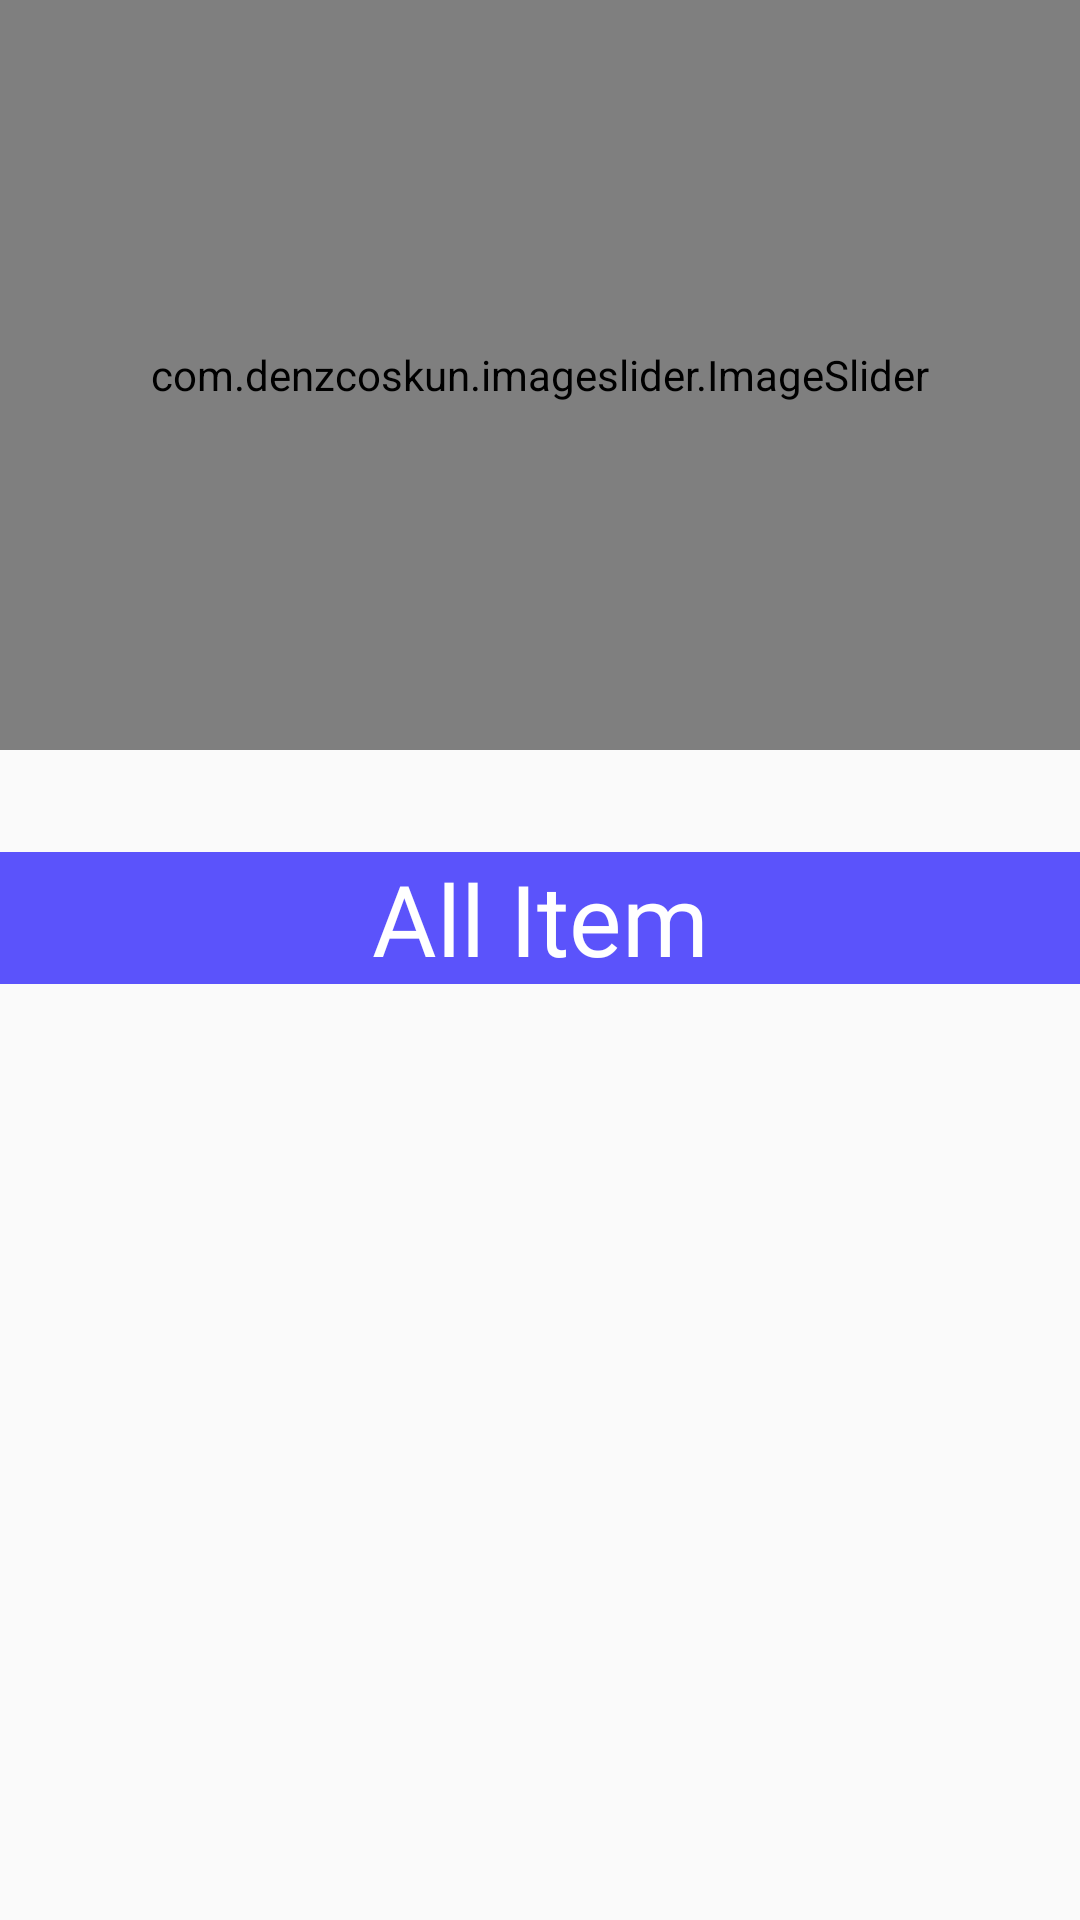

Layout XML and referenced resources for this Android screen:
<!-- AndroidManifest.xml: application theme AppTheme -->
<!-- res/layout/activity_admin_dash_board.xml -->
<?xml version="1.0" encoding="utf-8"?>
<LinearLayout xmlns:android="http://schemas.android.com/apk/res/android"
    xmlns:app="http://schemas.android.com/apk/res-auto"
    xmlns:tools="http://schemas.android.com/tools"
    android:layout_width="match_parent"
    android:layout_height="match_parent"
    android:orientation="vertical"
    tools:context=".AdminDashBoardActivity">




    <com.denzcoskun.imageslider.ImageSlider
        android:layout_width="match_parent"
        app:auto_cycle="true"
        app:delay="0"
        android:id="@+id/slider"
        app:period="1000"
        app:error_image="@drawable/bg_grey"
        app:placeholder="@drawable/bg_grey"
        app:corner_radius="20"
        android:layout_height="250dp"/>




    <TextView
        android:layout_width="match_parent"
        android:layout_marginTop="34dp"
        android:layout_height="wrap_content"
        android:textSize="33dp"
        android:gravity="center"
        android:background="#5b53fb"
        android:textColor="#FFFFFF"
        android:fontFamily="@font/ff"
        android:text="All Item"
        />


    <ListView
        android:layout_width="match_parent"
        android:layout_height="match_parent"
        android:divider="#000000"
        android:paddingLeft="10dp"
        android:dividerHeight="1dp"
        android:layout_marginTop="5dp"
        android:listSelector="#6159FB"
        android:id="@+id/listViewID">

    </ListView>




</LinearLayout>
<!-- resources referenced by this layout -->
<resources>
  <style name="AppTheme" parent="Theme.AppCompat.Light.DarkActionBar">
          
          <item name="colorPrimary">@color/colorPrimary</item>
          <item name="colorPrimaryDark">@color/colorPrimaryDark</item>
          <item name="colorAccent">@color/colorAccent</item>
      </style>
  <color name="colorPrimary">#5b53fb</color>
  <color name="colorPrimaryDark">#5b53fb </color>
  <color name="colorAccent">#5b53fb</color>
</resources>
